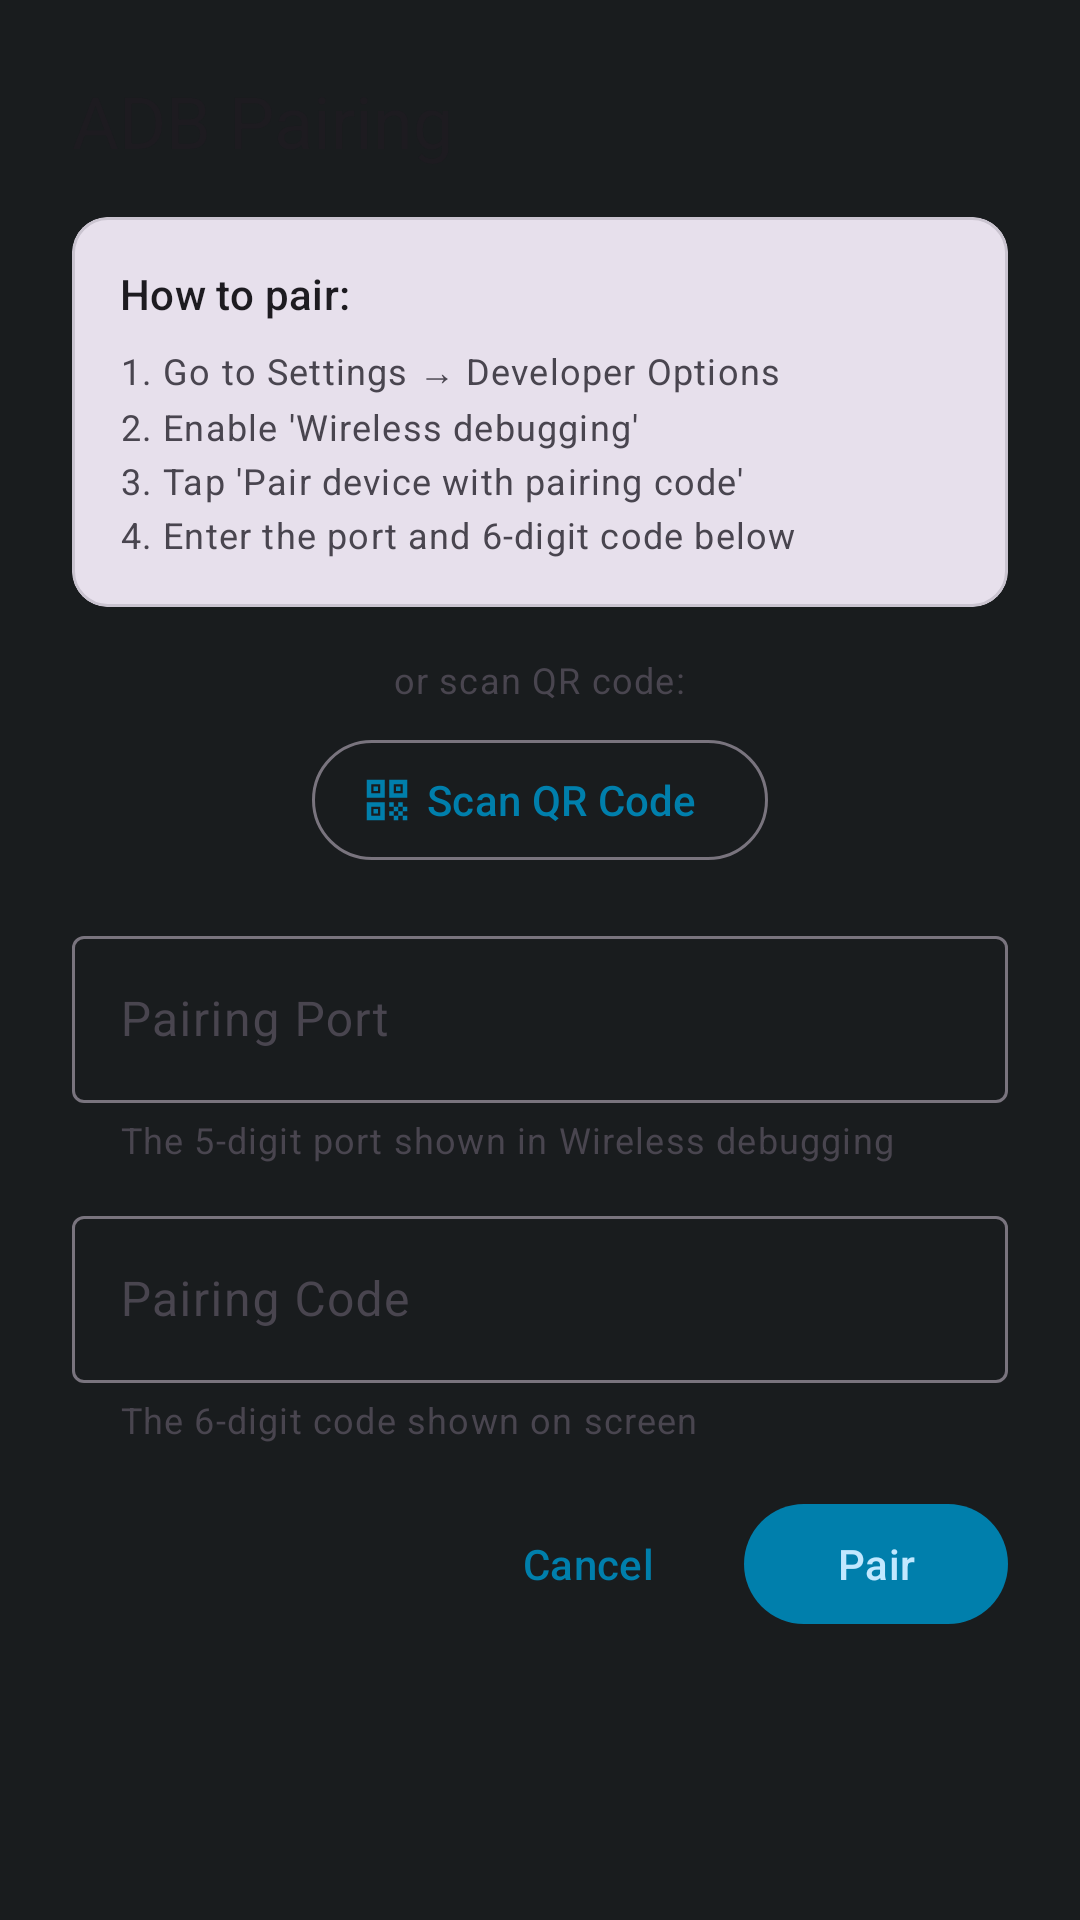

Produce the Android XML layout that renders to this screen, including the resource entries it uses.
<!-- AndroidManifest.xml: application theme Theme.WirelessADB -->
<!-- res/layout/dialog_adb_pairing.xml -->
<?xml version="1.0" encoding="utf-8"?>
<LinearLayout xmlns:android="http://schemas.android.com/apk/res/android"
  xmlns:app="http://schemas.android.com/apk/res-auto"
  android:layout_width="match_parent"
  android:layout_height="wrap_content"
  android:orientation="vertical"
  android:padding="24dp">

  
  <TextView
    android:layout_width="match_parent"
    android:layout_height="wrap_content"
    android:text="@string/pairing_title"
    android:textAppearance="@style/TextAppearance.Material3.HeadlineSmall"
    android:layout_marginBottom="16dp" />

  
  <com.google.android.material.card.MaterialCardView
    android:layout_width="match_parent"
    android:layout_height="wrap_content"
    android:layout_marginBottom="16dp"
    app:cardBackgroundColor="?attr/colorSurfaceVariant"
    app:cardCornerRadius="12dp"
    app:cardElevation="0dp">

    <LinearLayout
      android:layout_width="match_parent"
      android:layout_height="wrap_content"
      android:orientation="vertical"
      android:padding="16dp">

      <TextView
        android:layout_width="match_parent"
        android:layout_height="wrap_content"
        android:text="@string/pairing_instructions_header"
        android:textAppearance="@style/TextAppearance.Material3.TitleSmall"
        android:layout_marginBottom="8dp" />

      <TextView
        android:id="@+id/instructions_text"
        android:layout_width="match_parent"
        android:layout_height="wrap_content"
        android:text="@string/pairing_instructions"
        android:textAppearance="@style/TextAppearance.Material3.BodySmall"
        android:lineSpacingExtra="4dp" />

    </LinearLayout>
  </com.google.android.material.card.MaterialCardView>

  
  <LinearLayout
    android:layout_width="match_parent"
    android:layout_height="wrap_content"
    android:orientation="vertical"
    android:gravity="center"
    android:layout_marginBottom="16dp">

    <TextView
      android:layout_width="wrap_content"
      android:layout_height="wrap_content"
      android:text="@string/pairing_or_scan"
      android:textAppearance="@style/TextAppearance.Material3.BodySmall"
      android:layout_marginBottom="8dp" />

    <com.google.android.material.button.MaterialButton
      android:id="@+id/btn_scan_qr"
      style="@style/Widget.Material3.Button.OutlinedButton.Icon"
      android:layout_width="wrap_content"
      android:layout_height="wrap_content"
      android:text="@string/pairing_scan_qr_button"
      app:icon="@drawable/ic_qr_code_scanner"
      app:iconGravity="start" />

  </LinearLayout>

  
  <com.google.android.material.textfield.TextInputLayout
    android:id="@+id/port_layout"
    style="@style/Widget.Material3.TextInputLayout.OutlinedBox"
    android:layout_width="match_parent"
    android:layout_height="wrap_content"
    android:layout_marginBottom="12dp"
    android:hint="@string/pairing_port_hint"
    app:helperText="@string/pairing_port_helper"
    app:helperTextEnabled="true">

    <com.google.android.material.textfield.TextInputEditText
      android:id="@+id/port_input"
      android:layout_width="match_parent"
      android:layout_height="wrap_content"
      android:inputType="number"
      android:maxLength="5" />

  </com.google.android.material.textfield.TextInputLayout>

  
  <com.google.android.material.textfield.TextInputLayout
    android:id="@+id/code_layout"
    style="@style/Widget.Material3.TextInputLayout.OutlinedBox"
    android:layout_width="match_parent"
    android:layout_height="wrap_content"
    android:layout_marginBottom="16dp"
    android:hint="@string/pairing_code_hint"
    app:helperText="@string/pairing_code_helper"
    app:helperTextEnabled="true">

    <com.google.android.material.textfield.TextInputEditText
      android:id="@+id/code_input"
      android:layout_width="match_parent"
      android:layout_height="wrap_content"
      android:inputType="number"
      android:maxLength="6" />

  </com.google.android.material.textfield.TextInputLayout>

  
  <LinearLayout
    android:id="@+id/status_container"
    android:layout_width="match_parent"
    android:layout_height="wrap_content"
    android:orientation="horizontal"
    android:gravity="center_vertical"
    android:visibility="gone"
    android:layout_marginBottom="16dp">

    <com.google.android.material.progressindicator.CircularProgressIndicator
      android:id="@+id/progress_indicator"
      android:layout_width="wrap_content"
      android:layout_height="wrap_content"
      android:indeterminate="true"
      app:indicatorSize="24dp"
      app:trackThickness="3dp" />

    <TextView
      android:id="@+id/status_text"
      android:layout_width="0dp"
      android:layout_height="wrap_content"
      android:layout_weight="1"
      android:layout_marginStart="12dp"
      android:text="@string/pairing_connecting"
      android:textAppearance="@style/TextAppearance.Material3.BodyMedium" />

  </LinearLayout>

  
  <TextView
    android:id="@+id/error_text"
    android:layout_width="match_parent"
    android:layout_height="wrap_content"
    android:textColor="?attr/colorError"
    android:textAppearance="@style/TextAppearance.Material3.BodySmall"
    android:visibility="gone"
    android:layout_marginBottom="16dp" />

  
  <LinearLayout
    android:layout_width="match_parent"
    android:layout_height="wrap_content"
    android:orientation="horizontal"
    android:gravity="end">

    <com.google.android.material.button.MaterialButton
      android:id="@+id/btn_cancel"
      style="@style/Widget.Material3.Button.TextButton"
      android:layout_width="wrap_content"
      android:layout_height="wrap_content"
      android:text="@android:string/cancel" />

    <com.google.android.material.button.MaterialButton
      android:id="@+id/btn_pair"
      android:layout_width="wrap_content"
      android:layout_height="wrap_content"
      android:text="@string/pairing_pair_button"
      android:layout_marginStart="8dp" />

  </LinearLayout>

</LinearLayout>
<!-- resources referenced by this layout -->
<resources>
  <!-- drawable ic_qr_code_scanner (drawable) -->
  <vector xmlns:android="http://schemas.android.com/apk/res/android"
    android:width="24dp"
    android:height="24dp"
    android:viewportWidth="24"
    android:viewportHeight="24"
    android:tint="?attr/colorPrimary">
    
    <path
      android:fillColor="@android:color/white"
      android:pathData="M3,3h8v8H3V3zM5,5v4h4V5H5zM6,6h2v2H6V6zM13,3h8v8h-8V3zM15,5v4h4V5h-4zM16,6h2v2h-2V6zM3,13h8v8H3v-8zM5,15v4h4v-4H5zM6,16h2v2H6v-2zM17,13h2v2h-2v-2zM13,13h2v2h-2v-2zM15,15h2v2h-2v-2zM13,17h2v2h-2v-2zM17,17h2v2h-2v-2zM19,15h2v2h-2v-2zM19,19h2v2h-2v-2zM15,19h2v2h-2v-2z"/>
  </vector>
  <string name="pairing_code_helper">The 6-digit code shown on screen</string>
  <string name="pairing_code_hint">Pairing Code</string>
  <string name="pairing_connecting">Connecting…</string>
  <string name="pairing_instructions">1. Go to Settings → Developer Options\n2. Enable \'Wireless debugging\'\n3. Tap \'Pair device with pairing code\'\n4. Enter the port and 6-digit code below</string>
  <string name="pairing_instructions_header">How to pair:</string>
  <string name="pairing_or_scan">or scan QR code:</string>
  <string name="pairing_pair_button">Pair</string>
  <string name="pairing_port_helper">The 5-digit port shown in Wireless debugging</string>
  <string name="pairing_port_hint">Pairing Port</string>
  <string name="pairing_scan_qr_button">Scan QR Code</string>
  <string name="pairing_title">ADB Pairing</string>
  <color name="md_theme_light_primary">#006874</color>
  <color name="md_theme_light_onPrimary">#FFFFFF</color>
  <color name="md_theme_light_primaryContainer">#9CFDFF</color>
  <color name="md_theme_light_onPrimaryContainer">#001F24</color>
  <color name="md_theme_light_secondary">#4A6267</color>
  <color name="md_theme_light_onSecondary">#FFFFFF</color>
  <color name="md_theme_light_secondaryContainer">#CCE7EC</color>
  <color name="md_theme_light_onSecondaryContainer">#051F24</color>
  <color name="md_theme_light_tertiary">#4B607C</color>
  <color name="md_theme_light_onTertiary">#FFFFFF</color>
  <color name="md_theme_light_tertiaryContainer">#D3E4FF</color>
  <color name="md_theme_light_onTertiaryContainer">#051E3A</color>
  <color name="md_theme_light_error">#BA1A1A</color>
  <color name="md_theme_light_onError">#FFFFFF</color>
  <color name="md_theme_light_errorContainer">#FFDAD6</color>
  <color name="md_theme_light_onErrorContainer">#410002</color>
  <color name="md_theme_light_background">#FBFCFE</color>
  <color name="md_theme_light_onBackground">#191C1D</color>
  <color name="md_theme_light_surface">#FBFCFE</color>
  <color name="md_theme_light_onSurface">#191C1D</color>
  <color name="md_theme_light_surfaceVariant">#DDE4E6</color>
  <color name="md_theme_light_onSurfaceVariant">#41484D</color>
  <color name="md_theme_light_outline">#71787D</color>
  <color name="md_theme_light_outlineVariant">#C0C8CC</color>
</resources>
